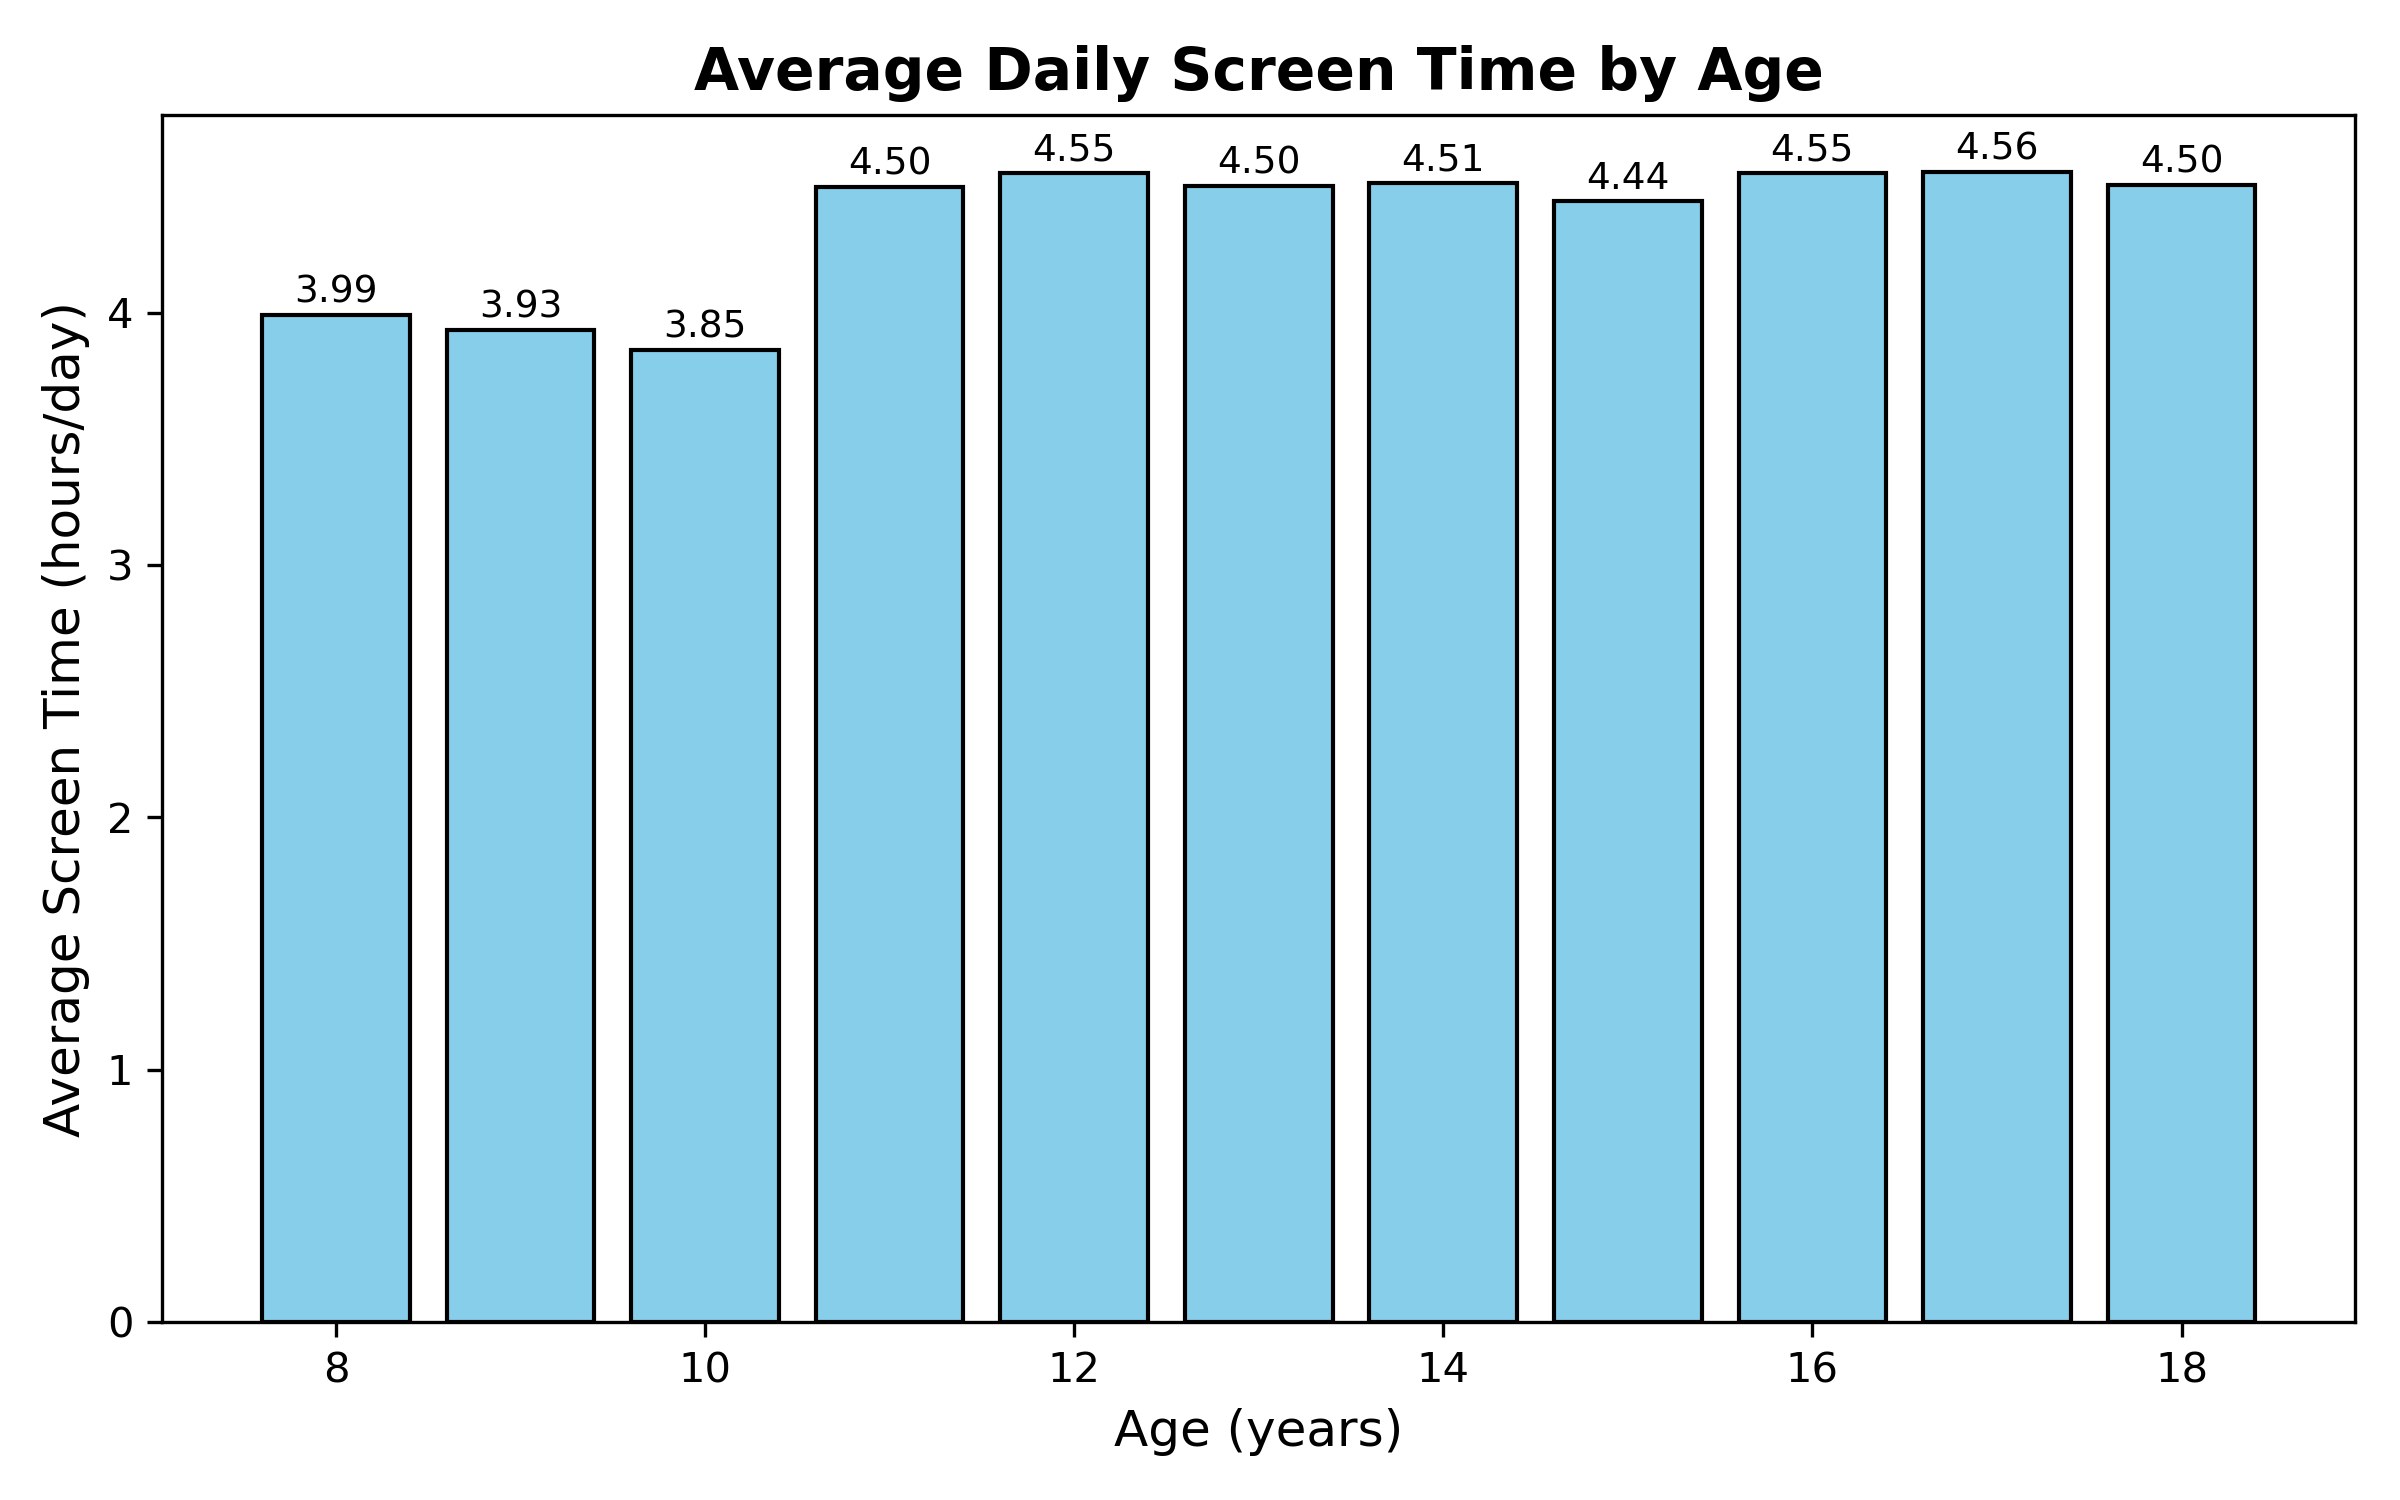

Source data for this figure (header and first rows):
age, avg_screen_time
14, 4.515
11, 4.497
18, 4.504
15, 4.442
12, 4.554
17, 4.555
10, 3.851
13, 4.501
9, 3.932
8, 3.989
16, 4.552
